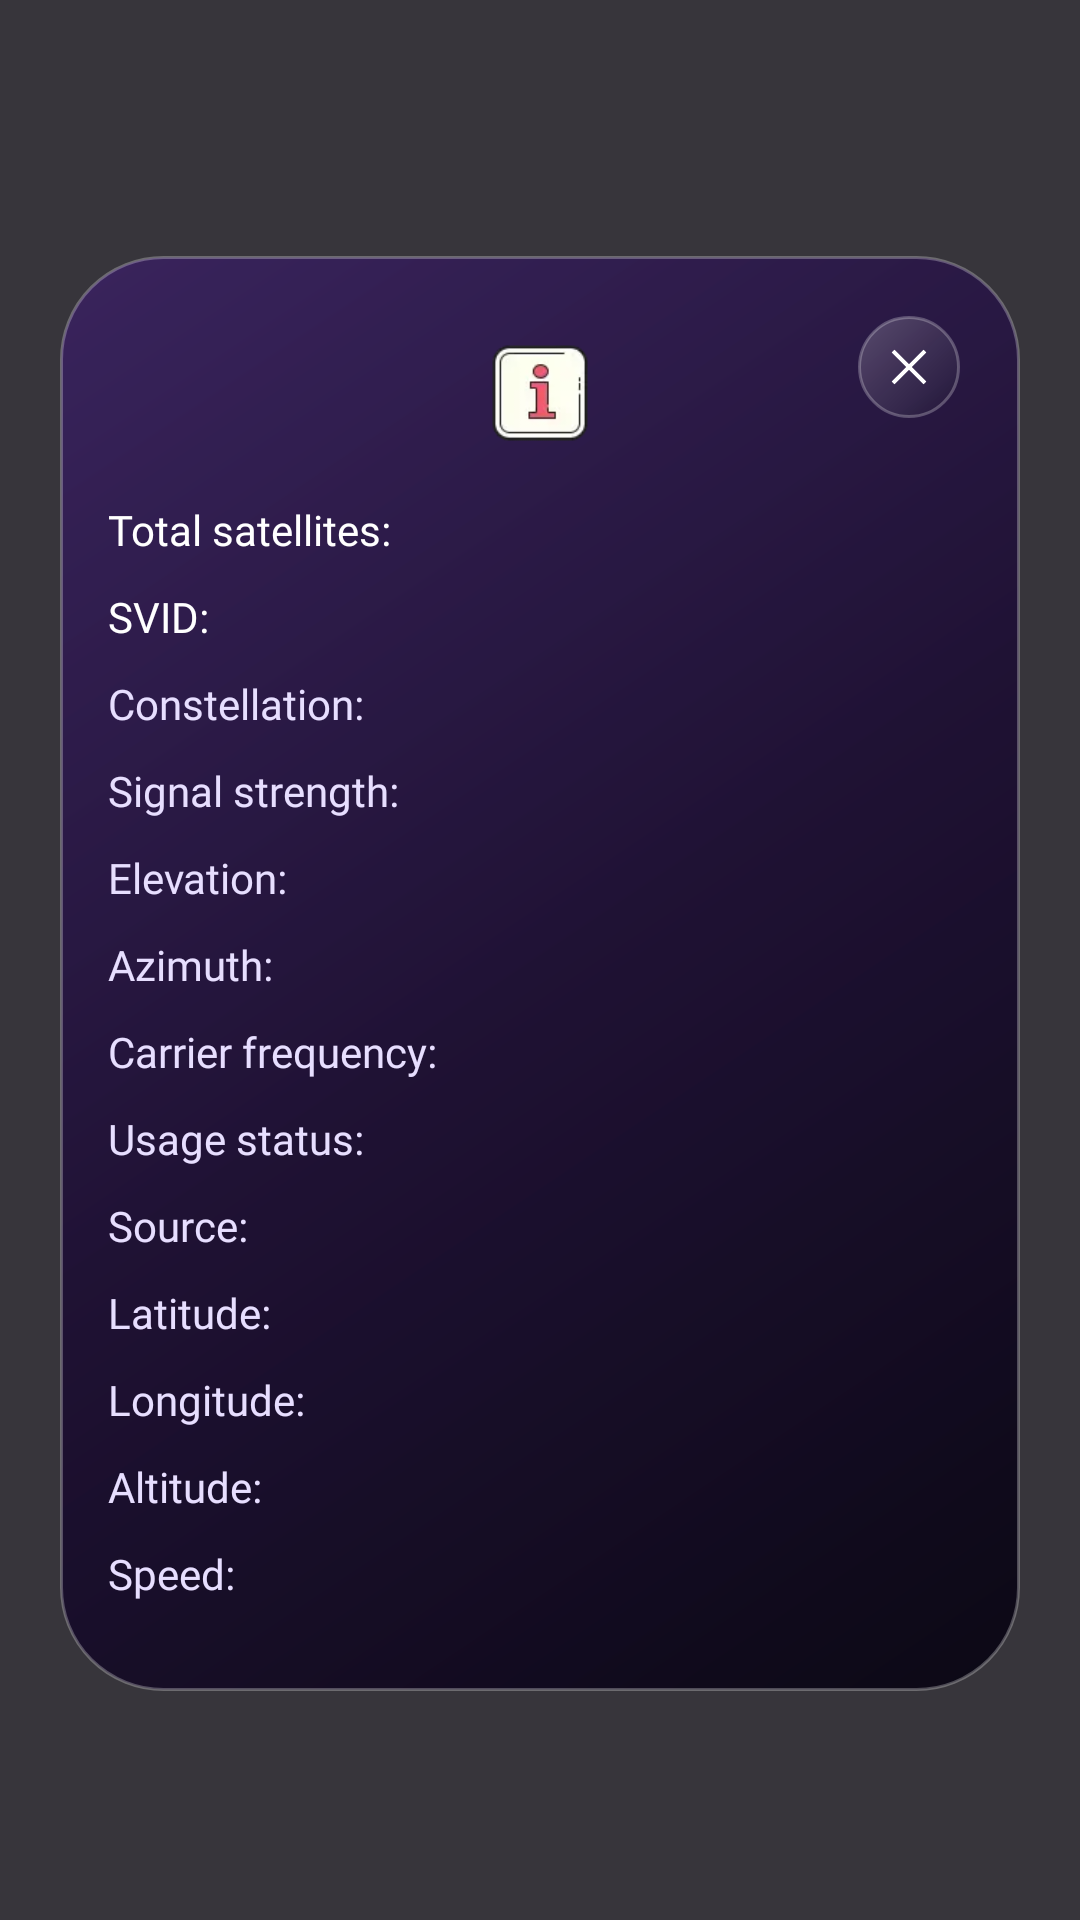

Reconstruct the res/layout file that produces this screen, plus the resources it refers to.
<!-- AndroidManifest.xml: application theme Theme.BaseProject -->
<!-- res/layout/dialog_map_3d_information.xml -->
<?xml version="1.0" encoding="utf-8"?>
<androidx.constraintlayout.widget.ConstraintLayout xmlns:android="http://schemas.android.com/apk/res/android"
    xmlns:app="http://schemas.android.com/apk/res-auto"
    android:layout_width="match_parent"
    android:layout_height="match_parent"
    android:animateLayoutChanges="true"
    android:background="#CC05030A">

    <View
        android:id="@+id/bg_parent"
        android:layout_width="0dp"
        android:layout_height="0dp"
        android:layout_marginBottom="-30dp"
        android:layout_marginTop="-10dp"
        android:background="@drawable/bg_modal_glass"
        app:layout_constraintBottom_toBottomOf="@id/infoContainer"
        app:layout_constraintEnd_toEndOf="parent"
        app:layout_constraintStart_toStartOf="parent"
        android:layout_marginHorizontal="20dp"
        app:layout_constraintTop_toTopOf="@id/ivThumb"/>

    <ImageView
        android:id="@+id/ivThumb"
        android:layout_width="0dp"
        android:layout_height="0dp"
        android:layout_marginTop="18dp"
        android:padding="12dp"
        android:scaleType="fitCenter"
        android:src="@drawable/ic_information"
        app:layout_constraintDimensionRatio="1"
        app:layout_constraintEnd_toEndOf="parent"
        app:layout_constraintStart_toStartOf="parent"
        app:layout_constraintBottom_toBottomOf="parent"
        app:layout_constraintVertical_bias="0.14"
        app:layout_constraintTop_toTopOf="parent"
        app:layout_constraintWidth_percent="0.2" />

    <ImageView
        android:id="@+id/ivCLose"
        android:layout_width="34dp"
        android:layout_height="34dp"
        android:layout_margin="20dp"
        android:background="@drawable/bg_glass_icon_button"
        android:padding="9dp"
        android:src="@drawable/ic_close"
        app:layout_constraintEnd_toEndOf="@id/bg_parent"
        app:layout_constraintTop_toTopOf="@id/bg_parent"
        app:tint="@color/white" />

    <LinearLayout
        android:id="@+id/infoContainer"
        android:layout_width="0dp"
        android:layout_height="wrap_content"
        android:orientation="vertical"
        app:layout_constraintEnd_toEndOf="@id/ivThumb"
        app:layout_constraintWidth_percent="0.8"
        app:layout_constraintStart_toStartOf="@id/ivThumb"
        app:layout_constraintTop_toBottomOf="@id/ivThumb">

            <TextView
                android:id="@+id/tvTotalSats"
                android:layout_width="match_parent"
                android:layout_height="wrap_content"
                android:fontFamily="@font/inter_extra_bold"
                android:text="Total satellites: "
                android:textColor="@color/white"
                android:textSize="14sp" />

            <TextView
                android:id="@+id/tvSvid"
                android:layout_width="match_parent"
                android:layout_height="wrap_content"
                android:layout_marginTop="10dp"
                android:fontFamily="@font/inter_extra_bold"
                android:text="SVID: "
                android:textColor="@color/white"
                android:textSize="14sp" />

            <TextView
                android:id="@+id/tvConstellation"
                android:layout_width="match_parent"
                android:layout_height="wrap_content"
                android:layout_marginTop="10dp"
                android:fontFamily="@font/inter_bold"
                android:text="Constellation: "
                android:textColor="#E7DEFF"
                android:textSize="14sp" />

            <TextView
                android:id="@+id/tvSignalStrength"
                android:layout_width="match_parent"
                android:layout_height="wrap_content"
                android:layout_marginTop="10dp"
                android:fontFamily="@font/inter_bold"
                android:text="Signal strength: "
                android:textColor="#E7DEFF"
                android:textSize="14sp" />

            <TextView
                android:id="@+id/tvElevation"
                android:layout_width="match_parent"
                android:layout_height="wrap_content"
                android:layout_marginTop="10dp"
                android:fontFamily="@font/inter_bold"
                android:text="Elevation: "
                android:textColor="#E7DEFF"
                android:textSize="14sp" />

            <TextView
                android:id="@+id/tvAzimuth"
                android:layout_width="match_parent"
                android:layout_height="wrap_content"
                android:layout_marginTop="10dp"
                android:fontFamily="@font/inter_bold"
                android:text="Azimuth: "
                android:textColor="#E7DEFF"
                android:textSize="14sp" />

            <TextView
                android:id="@+id/tvCarrierFrequency"
                android:layout_width="match_parent"
                android:layout_height="wrap_content"
                android:layout_marginTop="10dp"
                android:fontFamily="@font/inter_bold"
                android:text="Carrier frequency: "
                android:textColor="#E7DEFF"
                android:textSize="14sp" />

            <TextView
                android:id="@+id/tvUsedInFix"
                android:layout_width="match_parent"
                android:layout_height="wrap_content"
                android:layout_marginTop="10dp"
                android:fontFamily="@font/inter_bold"
                android:text="Usage status: "
                android:textColor="#E7DEFF"
                android:textSize="14sp" />

            <TextView
                android:id="@+id/tvSource"
                android:layout_width="match_parent"
                android:layout_height="wrap_content"
                android:layout_marginTop="10dp"
                android:fontFamily="@font/inter_bold"
                android:text="Source: "
                android:textColor="#E7DEFF"
                android:textSize="14sp" />

            <TextView
                android:id="@+id/tvLatitude"
                android:layout_width="match_parent"
                android:layout_height="wrap_content"
                android:layout_marginTop="10dp"
                android:fontFamily="@font/inter_bold"
                android:text="Latitude: "
                android:textColor="#E7DEFF"
                android:textSize="14sp" />

            <TextView
                android:id="@+id/tvLongitude"
                android:layout_width="match_parent"
                android:layout_height="wrap_content"
                android:layout_marginTop="10dp"
                android:fontFamily="@font/inter_bold"
                android:text="Longitude: "
                android:textColor="#E7DEFF"
                android:textSize="14sp" />

            <TextView
                android:id="@+id/tvAltitude"
                android:layout_width="match_parent"
                android:layout_height="wrap_content"
                android:layout_marginTop="10dp"
                android:fontFamily="@font/inter_bold"
                android:text="Altitude: "
                android:textColor="#E7DEFF"
                android:textSize="14sp" />

            <TextView
                android:id="@+id/tvVelocity"
                android:layout_width="match_parent"
                android:layout_height="wrap_content"
                android:layout_marginTop="10dp"
                android:fontFamily="@font/inter_bold"
                android:text="Speed: "
                android:textColor="#E7DEFF"
                android:textSize="14sp" />

    </LinearLayout>

</androidx.constraintlayout.widget.ConstraintLayout>
<!-- resources referenced by this layout -->
<resources>
  <color name="white">#FFFFFFFF</color>
  <!-- drawable bg_glass_icon_button (drawable) -->
  <?xml version="1.0" encoding="utf-8"?>
  <ripple xmlns:android="http://schemas.android.com/apk/res/android"
      android:color="@color/ripple_color_main">
      <item>
          <shape android:shape="oval">
              <gradient
                  android:angle="315"
                  android:endColor="#33110922"
                  android:startColor="#36FFFFFF" />
              <stroke
                  android:width="1dp"
                  android:color="#40FFFFFF" />
          </shape>
      </item>
      <item android:id="@android:id/mask">
          <shape android:shape="oval">
              <solid android:color="@android:color/white" />
          </shape>
      </item>
  </ripple>
  <!-- drawable bg_modal_glass (drawable) -->
  <?xml version="1.0" encoding="utf-8"?>
  <shape xmlns:android="http://schemas.android.com/apk/res/android">
      <gradient
          android:angle="315"
          android:centerColor="#E51C0D33"
          android:endColor="#F1080512"
          android:startColor="#C93A1F66" />
      <corners android:radius="34dp" />
      <stroke
          android:width="1dp"
          android:color="#44FFFFFF" />
  </shape>
  <!-- drawable ic_close: png bitmap (drawable, 630 bytes) -->
  <!-- drawable ic_information: webp bitmap (drawable, 914 bytes) -->
  <style name="Theme.BaseProject" parent="Base.Theme.BaseProject" />
  <color name="ripple_color_main">#2DE14EFE</color>
  <style name="Base.Theme.BaseProject" parent="Theme.MaterialComponents.Light.NoActionBar">
          
          <item name="colorPrimary">@color/purple_500</item>
          <item name="colorPrimaryVariant">@color/purple_700</item>
          <item name="colorOnPrimary">@color/white</item>
          
          <item name="colorSecondary">@color/teal_200</item>
          <item name="colorSecondaryVariant">@color/teal_700</item>
          <item name="colorOnSecondary">@color/black</item>
          
          <item name="android:statusBarColor">?attr/colorPrimaryVariant</item>
          
          
          <item name="android:colorControlHighlight">@color/ripple_color_main</item>
      </style>
  <color name="purple_500">#FF6200EE</color>
  <color name="purple_700">#FF3700B3</color>
  <color name="teal_200">#FF03DAC5</color>
  <color name="teal_700">#FF018786</color>
  <color name="black">#FF000000</color>
</resources>
